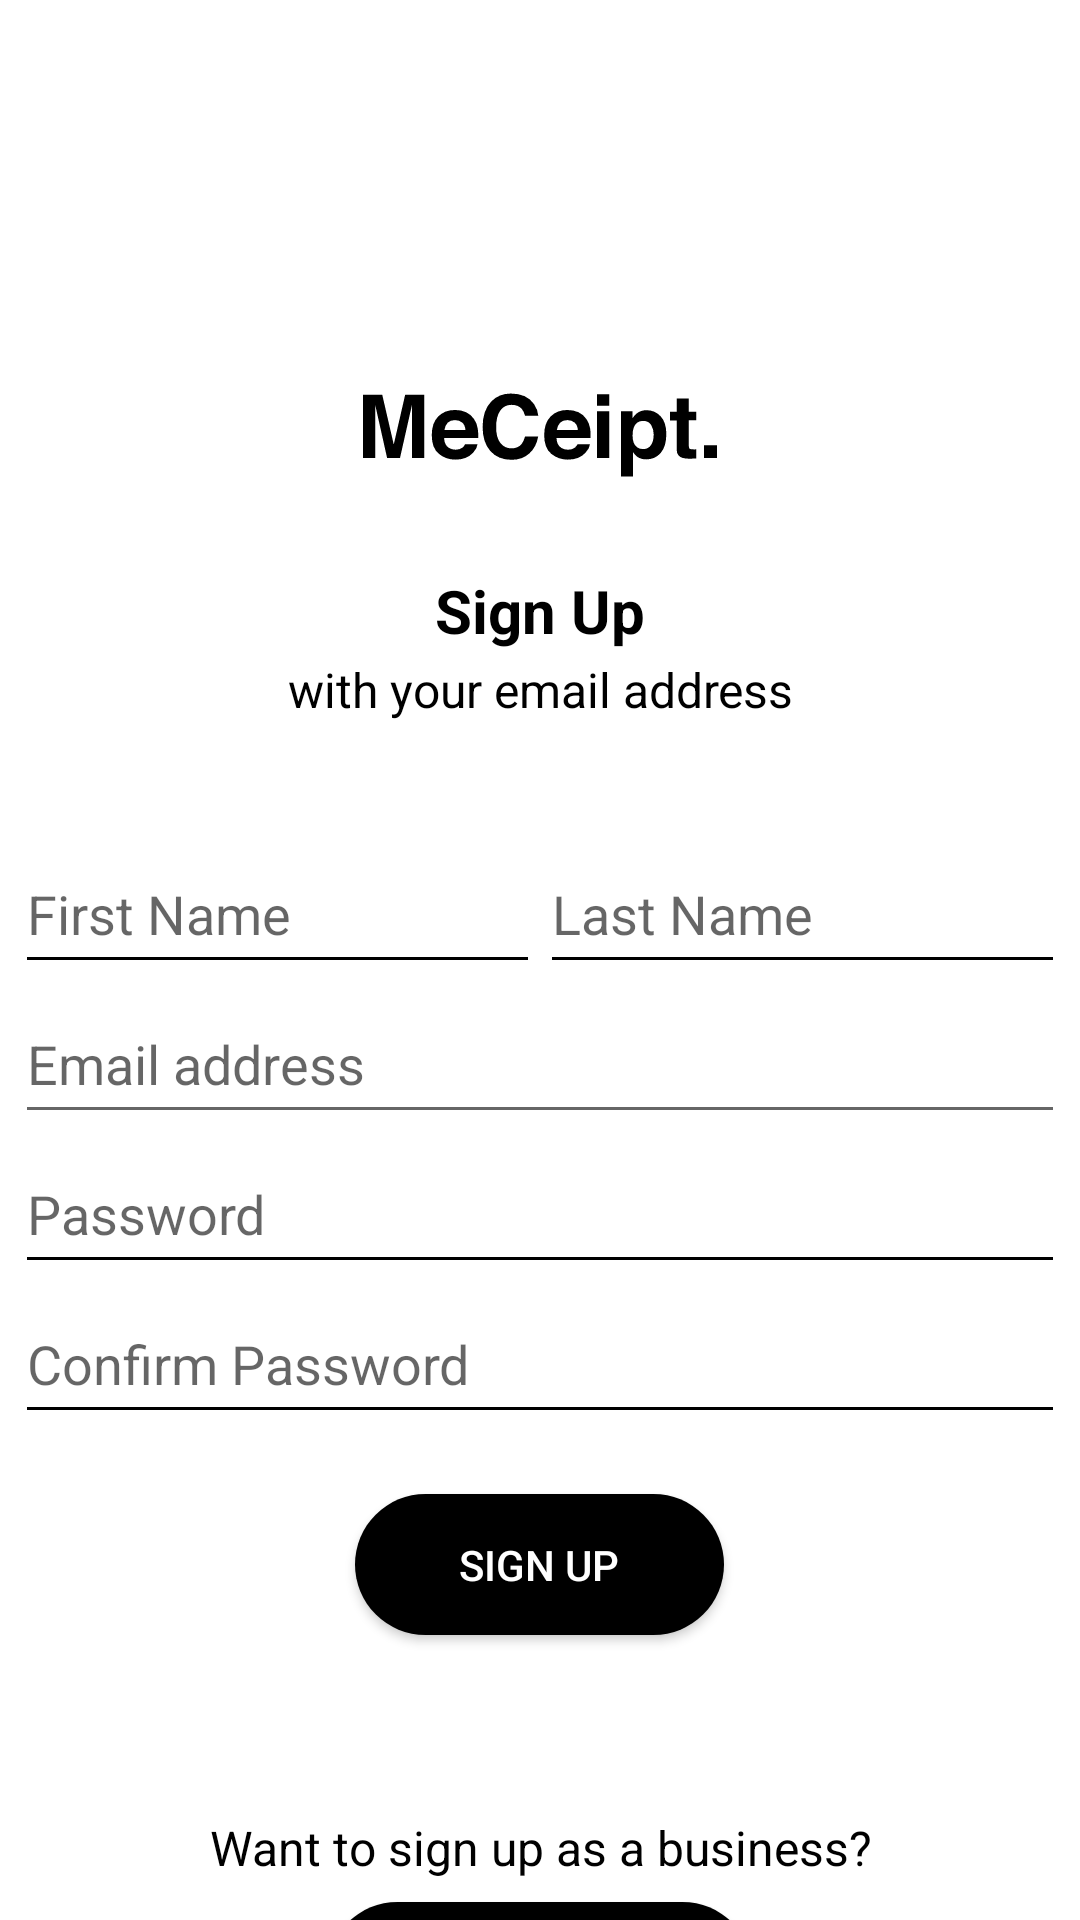

Produce the Android XML layout that renders to this screen, including the resource entries it uses.
<!-- AndroidManifest.xml: application theme Theme.MeCeipt -->
<!-- res/layout/activity_sign_up.xml -->
<?xml version="1.0" encoding="utf-8"?>
<LinearLayout xmlns:android="http://schemas.android.com/apk/res/android"
    xmlns:app="http://schemas.android.com/apk/res-auto"
    android:theme="@style/Platform.MaterialComponents.Light"
    xmlns:tools="http://schemas.android.com/tools"
    android:layout_width="match_parent"
    android:layout_height="match_parent"
    android:gravity="center_horizontal"
    android:orientation="vertical"
    tools:context=".activities.SignUpActivity">

    <Space
        android:layout_width="match_parent"
        android:layout_height="100dp" />

    <ImageView
        android:layout_width="270dp"
        android:layout_height="90dp"
        android:src="@drawable/meceipt_text" />

    <TextView
        android:layout_width="match_parent"
        android:layout_height="29dp"
        android:text="Sign Up"
        android:textAlignment="center"
        android:textColor="@color/black"
        android:textSize="20sp"
        android:textStyle="bold" />

    <TextView
        android:layout_width="match_parent"
        android:layout_height="29dp"
        android:text="with your email address"
        android:textAlignment="center"
        android:textColor="@color/black"
        android:textSize="16sp" />

    <Space
        android:layout_width="match_parent"
        android:layout_height="30dp"/>


    <LinearLayout
        android:layout_width="match_parent"
        android:layout_height="50dp"
        android:orientation="horizontal"
        android:gravity="center">

        <com.google.android.material.textfield.TextInputEditText
            android:id="@+id/tfFName"
            android:layout_width="175dp"
            android:layout_height="50dp"
            android:hint="First Name"
            android:backgroundTint="@color/black"
            android:textCursorDrawable="@color/black"
            android:maxLines="1"
            android:singleLine="true"
            />

        <com.google.android.material.textfield.TextInputEditText
            android:id="@+id/tfLName"
            android:layout_width="175dp"
            android:layout_height="50dp"
            android:hint="Last Name"
            android:backgroundTint="@color/black"
            android:textCursorDrawable="@color/black"
            android:maxLines="1"
            android:singleLine="true"/>

    </LinearLayout>

    <com.google.android.material.textfield.TextInputEditText
        android:id="@+id/tfEmail"
        android:layout_width="350dp"
        android:layout_height="50dp"
        android:hint="Email address" />

    <com.google.android.material.textfield.TextInputEditText
        android:id="@+id/tfPassword"
        android:layout_width="350dp"
        android:layout_height="50dp"
        android:hint="Password"
        android:inputType="textPassword"
        android:backgroundTint="@color/black"
        android:textCursorDrawable="@color/black"
        android:maxLines="1"
        android:singleLine="true"/>

    <com.google.android.material.textfield.TextInputEditText
        android:id="@+id/tfConfPassword"
        android:layout_width="350dp"
        android:layout_height="50dp"
        android:hint="Confirm Password"
        android:inputType="textPassword"
        android:backgroundTint="@color/black"
        android:textCursorDrawable="@color/black"
        android:maxLines="1"
        android:singleLine="true"
        />

    <Space
        android:layout_width="match_parent"
        android:layout_height="20dp"/>

    <androidx.appcompat.widget.AppCompatButton
        android:id="@+id/btnSignUpPage"
        android:layout_width="123dp"
        android:layout_height="47dp"
        android:background="@drawable/signup_signin_page_button"
        android:text="@string/sign_up"
        android:textColor="@color/white"
        tools:ignore="TouchTargetSizeCheck" />

    <Space
        android:layout_width="match_parent"
        android:layout_height="60dp"/>

    <TextView
        android:layout_width="match_parent"
        android:layout_height="29dp"
        android:text="Want to sign up as a business?"
        android:textAlignment="center"
        android:textColor="@color/black"
        android:textSize="16sp" />

    <androidx.appcompat.widget.AppCompatButton
        android:id="@+id/btnSignUpBusiness"
        android:layout_width="142dp"
        android:layout_height="47dp"
        android:background="@drawable/signup_signin_page_button"
        android:text="Business Sign Up"
        android:textColor="@color/white"
        tools:ignore="TouchTargetSizeCheck" />


</LinearLayout>
<!-- resources referenced by this layout -->
<resources>
  <!-- drawable meceipt_text: vector/xml drawable (drawable, 2257 chars, omitted) -->
  <!-- drawable signup_signin_page_button (drawable) -->
  <?xml version="1.0" encoding="utf-8"?>
  <shape xmlns:android="http://schemas.android.com/apk/res/android"
      android:shape="rectangle">
  
      <size
          android:width="82dp"
          android:height="82dp" />
  
      <solid android:color="@color/black" />
  
      <corners android:radius="40dp" />
  
  </shape>
  <string name="sign_up">SIGN UP</string>
  <style name="Theme.MeCeipt" parent="Theme.MaterialComponents.Light.NoActionBar">
          
          <item name="colorPrimary">@color/purple_500</item>
          <item name="colorPrimaryVariant">@color/purple_700</item>
          <item name="colorOnPrimary">@color/white</item>
          
          <item name="colorSecondary">@color/teal_200</item>
          <item name="colorSecondaryVariant">@color/teal_700</item>
          <item name="colorOnSecondary">@color/black</item>
          
          <item name="android:statusBarColor" tools:targetApi="l">@color/black</item>
          
      </style>
  <!-- not gathered from this repository: default colours our renderer supplied (Android Studio template values) -->
  <color name="purple_500">#FF6200EE</color>
  <color name="purple_700">#FF3700B3</color>
  <color name="teal_200">#FF03DAC5</color>
  <color name="teal_700">#FF018786</color>
  <color name="black">#FF000000</color>
  <color name="white">#FFFFFFFF</color>
</resources>
